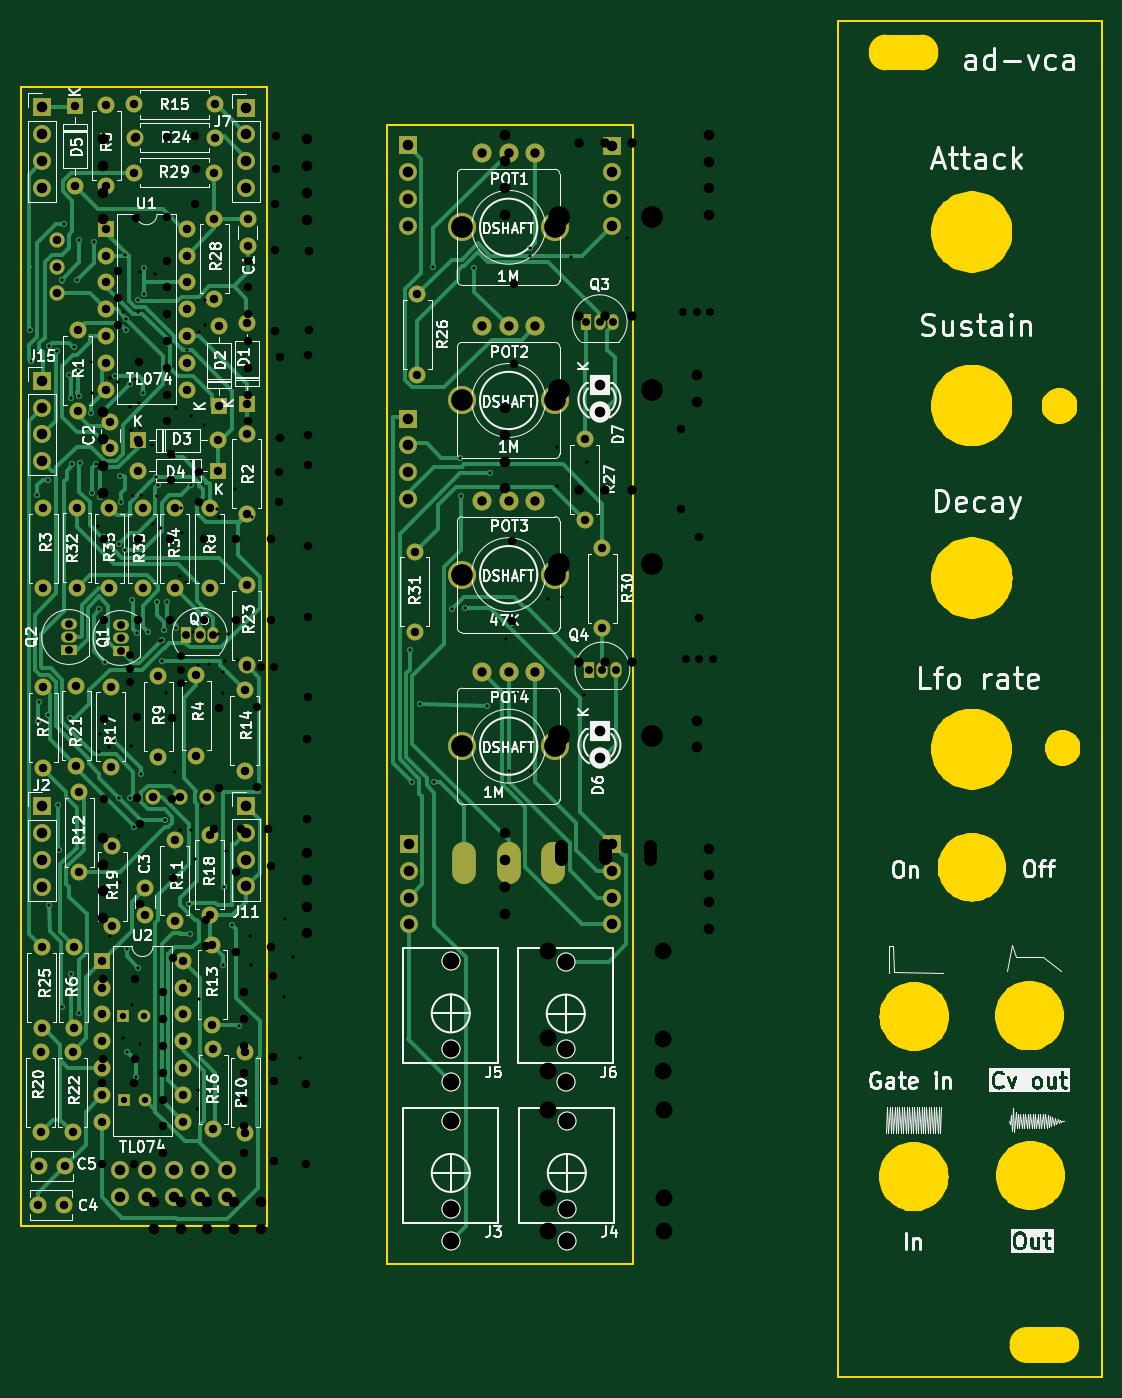
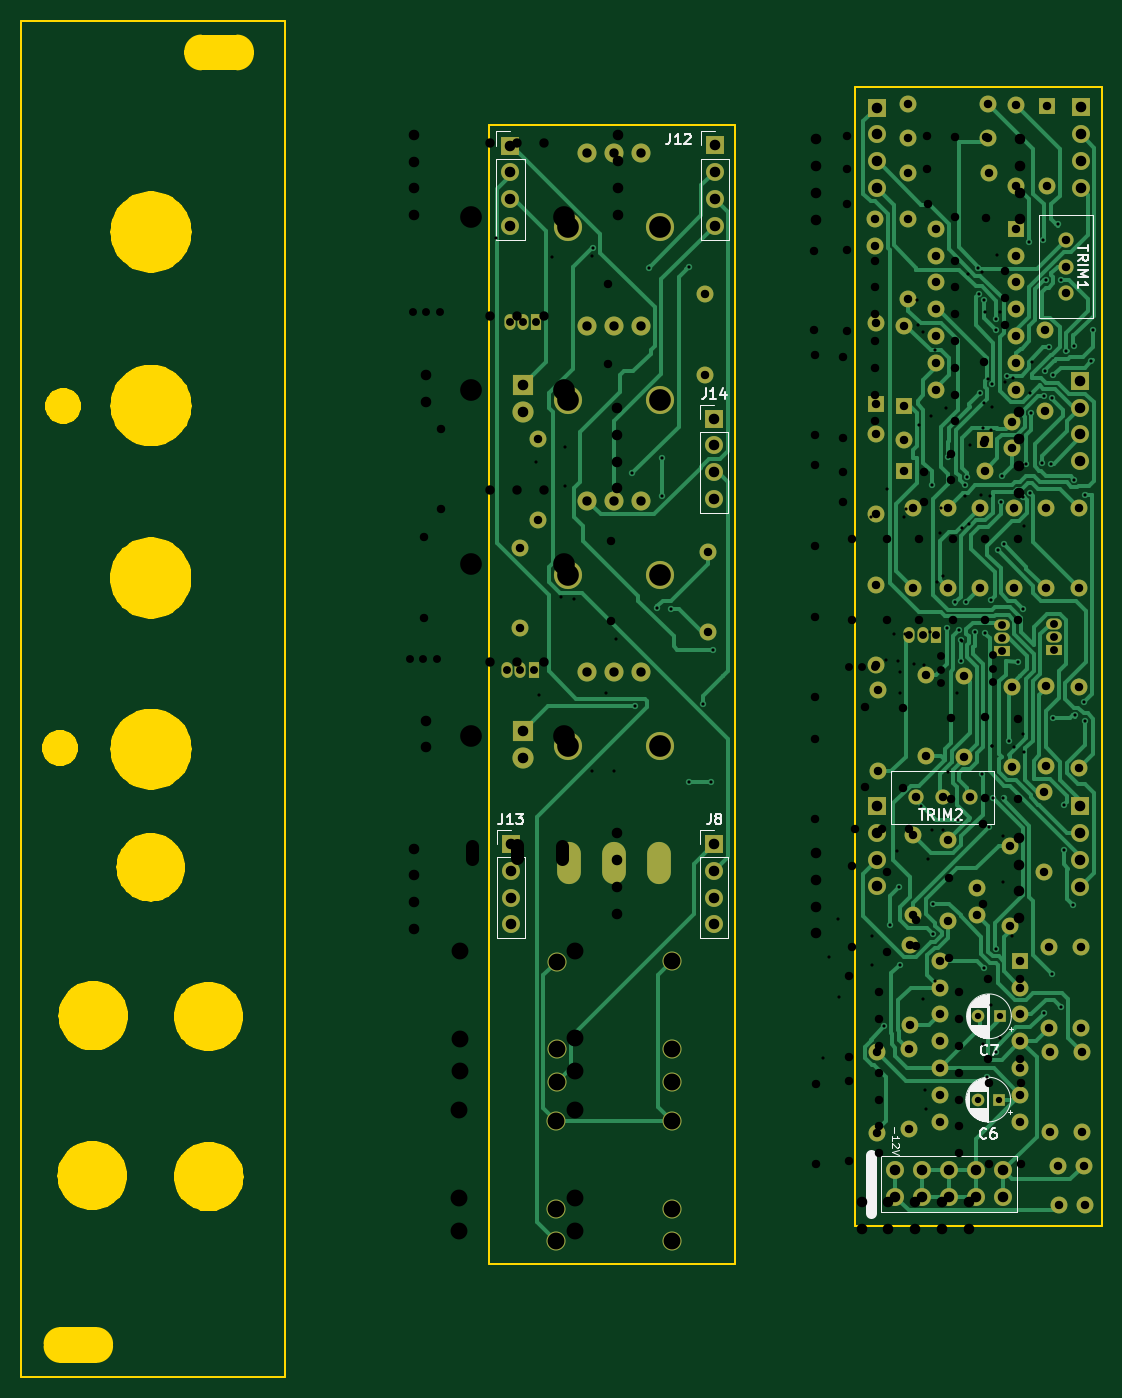
Circuit board: 13 layer files. Board 102.4 x 128.5 mm.
- bottom_copper: ad-vca-B_Cu.gbr (61773 bytes)
- bottom_mask: ad-vca-B_Mask.gbr (8835 bytes)
- paste: ad-vca-B_Paste.gbr (493 bytes)
- bottom_silk: ad-vca-B_Silkscreen.gbr (24177 bytes)
- outline: ad-vca-Edge_Cuts.gbr (34844 bytes)
- top_copper: ad-vca-F_Cu.gbr (54061 bytes)
- top_mask: ad-vca-F_Mask.gbr (8835 bytes)
- paste: ad-vca-F_Paste.gbr (493 bytes)
- top_silk: ad-vca-F_Silkscreen.gbr (167981 bytes)
- drill: ad-vca-NPTH-drl.gbr (502 bytes)
- drill: ad-vca-NPTH.drl (316 bytes)
- drill: ad-vca-PTH-drl.gbr (10339 bytes)
- drill: ad-vca-PTH.drl (6063 bytes)

=== bottom_copper: ad-vca-B_Cu.gbr (61773 bytes, source omitted) ===
=== bottom_mask: ad-vca-B_Mask.gbr (8835 bytes, source omitted) ===
=== paste: ad-vca-B_Paste.gbr ===
%TF.GenerationSoftware,KiCad,Pcbnew,7.0.11-7.0.11~ubuntu22.04.1*%
%TF.CreationDate,2024-09-22T23:22:13-04:00*%
%TF.ProjectId,ad-vca,61642d76-6361-42e6-9b69-6361645f7063,rev?*%
%TF.SameCoordinates,Original*%
%TF.FileFunction,Paste,Bot*%
%TF.FilePolarity,Positive*%
%FSLAX46Y46*%
G04 Gerber Fmt 4.6, Leading zero omitted, Abs format (unit mm)*
G04 Created by KiCad (PCBNEW 7.0.11-7.0.11~ubuntu22.04.1) date 2024-09-22 23:22:13*
%MOMM*%
%LPD*%
G01*
G04 APERTURE LIST*
G04 APERTURE END LIST*
M02*

=== bottom_silk: ad-vca-B_Silkscreen.gbr (24177 bytes, source omitted) ===
=== outline: ad-vca-Edge_Cuts.gbr (34844 bytes, source omitted) ===
=== top_copper: ad-vca-F_Cu.gbr (54061 bytes, source omitted) ===
=== top_mask: ad-vca-F_Mask.gbr (8835 bytes, source omitted) ===
=== paste: ad-vca-F_Paste.gbr ===
%TF.GenerationSoftware,KiCad,Pcbnew,7.0.11-7.0.11~ubuntu22.04.1*%
%TF.CreationDate,2024-09-22T23:22:13-04:00*%
%TF.ProjectId,ad-vca,61642d76-6361-42e6-9b69-6361645f7063,rev?*%
%TF.SameCoordinates,Original*%
%TF.FileFunction,Paste,Top*%
%TF.FilePolarity,Positive*%
%FSLAX46Y46*%
G04 Gerber Fmt 4.6, Leading zero omitted, Abs format (unit mm)*
G04 Created by KiCad (PCBNEW 7.0.11-7.0.11~ubuntu22.04.1) date 2024-09-22 23:22:13*
%MOMM*%
%LPD*%
G01*
G04 APERTURE LIST*
G04 APERTURE END LIST*
M02*

=== top_silk: ad-vca-F_Silkscreen.gbr (167981 bytes, source omitted) ===
=== drill: ad-vca-NPTH-drl.gbr ===
%TF.GenerationSoftware,KiCad,Pcbnew,7.0.11-7.0.11~ubuntu22.04.1*%
%TF.CreationDate,2024-09-21T00:23:01-04:00*%
%TF.ProjectId,ad-vca,61642d76-6361-42e6-9b69-6361645f7063,rev?*%
%TF.SameCoordinates,Original*%
%TF.FileFunction,NonPlated,1,2,NPTH*%
%TF.FilePolarity,Positive*%
%FSLAX46Y46*%
G04 Gerber Fmt 4.6, Leading zero omitted, Abs format (unit mm)*
G04 Created by KiCad (PCBNEW 7.0.11-7.0.11~ubuntu22.04.1) date 2024-09-21 00:23:01*
%MOMM*%
%LPD*%
G01*
G04 APERTURE LIST*
G04 APERTURE END LIST*
M02*

=== drill: ad-vca-NPTH.drl ===
M48
; DRILL file {KiCad 7.0.11-7.0.11~ubuntu22.04.1} date Sun 22 Sep 2024 11:22:10 PM
; FORMAT={-:-/ absolute / metric / decimal}
; #@! TF.CreationDate,2024-09-22T23:22:10-04:00
; #@! TF.GenerationSoftware,Kicad,Pcbnew,7.0.11-7.0.11~ubuntu22.04.1
; #@! TF.FileFunction,NonPlated,1,2,NPTH
FMAT,2
METRIC
%
G90
G05
M30

=== drill: ad-vca-PTH-drl.gbr (10339 bytes, source omitted) ===
=== drill: ad-vca-PTH.drl (6063 bytes, source omitted) ===
